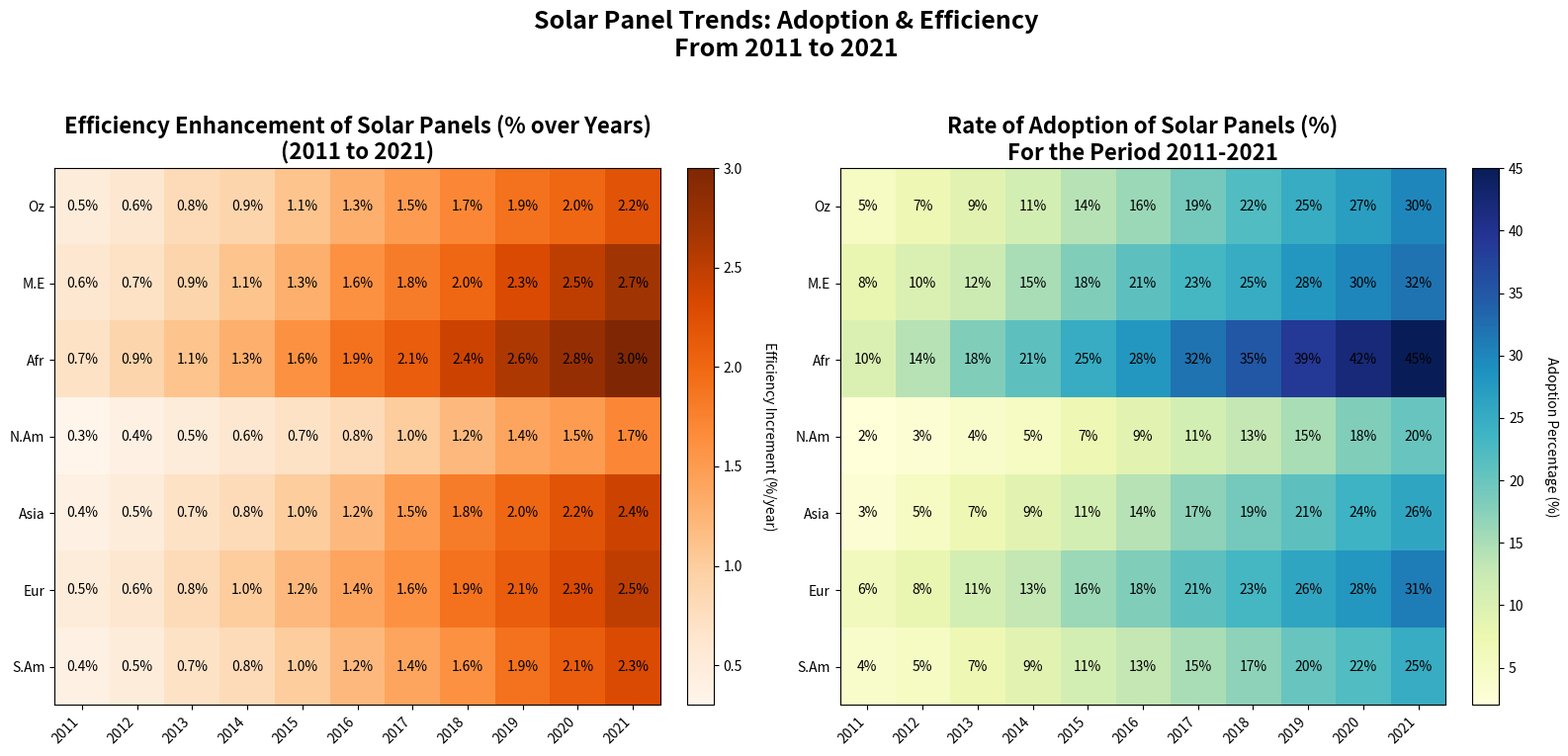

Source code (Python):
import numpy as np
import matplotlib.pyplot as plt

# Define years and regions
years = np.arange(2011, 2022)
regions = ["Australia", "Middle East", "Africa", "North America", "Asia", "Europe", "South America"]

# Adoption rates (%) data
adoption_rates = np.array([
    [5, 7, 9, 11, 14, 16, 19, 22, 25, 27, 30],   # North America
    [8, 10, 12, 15, 18, 21, 23, 25, 28, 30, 32], # Europe
    [10, 14, 18, 21, 25, 28, 32, 35, 39, 42, 45],# Asia
    [2, 3, 4, 5, 7, 9, 11, 13, 15, 18, 20],      # Africa
    [3, 5, 7, 9, 11, 14, 17, 19, 21, 24, 26],    # South America
    [6, 8, 11, 13, 16, 18, 21, 23, 26, 28, 31],  # Australia
    [4, 5, 7, 9, 11, 13, 15, 17, 20, 22, 25]     # Middle East
])

# Efficiency improvement data (%/year)
efficiency_improvement = np.array([
    [0.5, 0.6, 0.8, 0.9, 1.1, 1.3, 1.5, 1.7, 1.9, 2.0, 2.2],   # North America
    [0.6, 0.7, 0.9, 1.1, 1.3, 1.6, 1.8, 2.0, 2.3, 2.5, 2.7],   # Europe
    [0.7, 0.9, 1.1, 1.3, 1.6, 1.9, 2.1, 2.4, 2.6, 2.8, 3.0],   # Asia
    [0.3, 0.4, 0.5, 0.6, 0.7, 0.8, 1.0, 1.2, 1.4, 1.5, 1.7],   # Africa
    [0.4, 0.5, 0.7, 0.8, 1.0, 1.2, 1.5, 1.8, 2.0, 2.2, 2.4],   # South America
    [0.5, 0.6, 0.8, 1.0, 1.2, 1.4, 1.6, 1.9, 2.1, 2.3, 2.5],   # Australia
    [0.4, 0.5, 0.7, 0.8, 1.0, 1.2, 1.4, 1.6, 1.9, 2.1, 2.3]    # Middle East
])

fig, axs = plt.subplots(nrows=1, ncols=2, figsize=(16, 8))

# Heatmap for Efficiency Improvement
im1 = axs[0].imshow(efficiency_improvement, cmap='Oranges', aspect='auto')

# Annotate and label the heatmap
axs[0].set_title('Efficiency Enhancement of Solar Panels (% over Years)\n(2011 to 2021)', fontsize=16, weight='bold')
axs[0].set_xticks(np.arange(len(years)))
axs[0].set_yticks(np.arange(len(regions)))
axs[0].set_xticklabels(years, rotation=45, ha='right')
axs[0].set_yticklabels(['Oz', 'M.E', 'Afr', 'N.Am', 'Asia', 'Eur', 'S.Am'])
for i in range(len(regions)):
    for j in range(len(years)):
        axs[0].text(j, i, f'{efficiency_improvement[i, j]:.1f}%', ha='center', va='center', color='black')
cbar1 = plt.colorbar(im1, ax=axs[0], fraction=0.046, pad=0.04)
cbar1.set_label('Efficiency Increment (%/year)', rotation=270, labelpad=25)

# Heatmap for Adoption Rates
im2 = axs[1].imshow(adoption_rates, cmap='YlGnBu', aspect='auto')

# Annotate and label the heatmap
axs[1].set_title('Rate of Adoption of Solar Panels (%)\nFor the Period 2011-2021', fontsize=16, weight='bold')
axs[1].set_xticks(np.arange(len(years)))
axs[1].set_yticks(np.arange(len(regions)))
axs[1].set_xticklabels(years, rotation=45, ha='right')
axs[1].set_yticklabels(['Oz', 'M.E', 'Afr', 'N.Am', 'Asia', 'Eur', 'S.Am'])
for i in range(len(regions)):
    for j in range(len(years)):
        axs[1].text(j, i, f'{adoption_rates[i, j]}%', ha='center', va='center', color='black')
cbar2 = plt.colorbar(im2, ax=axs[1], fraction=0.046, pad=0.04)
cbar2.set_label('Adoption Percentage (%)', rotation=270, labelpad=25)

# Main title for the chart
plt.suptitle('Solar Panel Trends: Adoption & Efficiency\nFrom 2011 to 2021', fontsize=18, weight='bold')

# Adjust layout to prevent overlap
plt.tight_layout(rect=[0, 0.03, 1, 0.95])

# Display the plot
plt.show()
